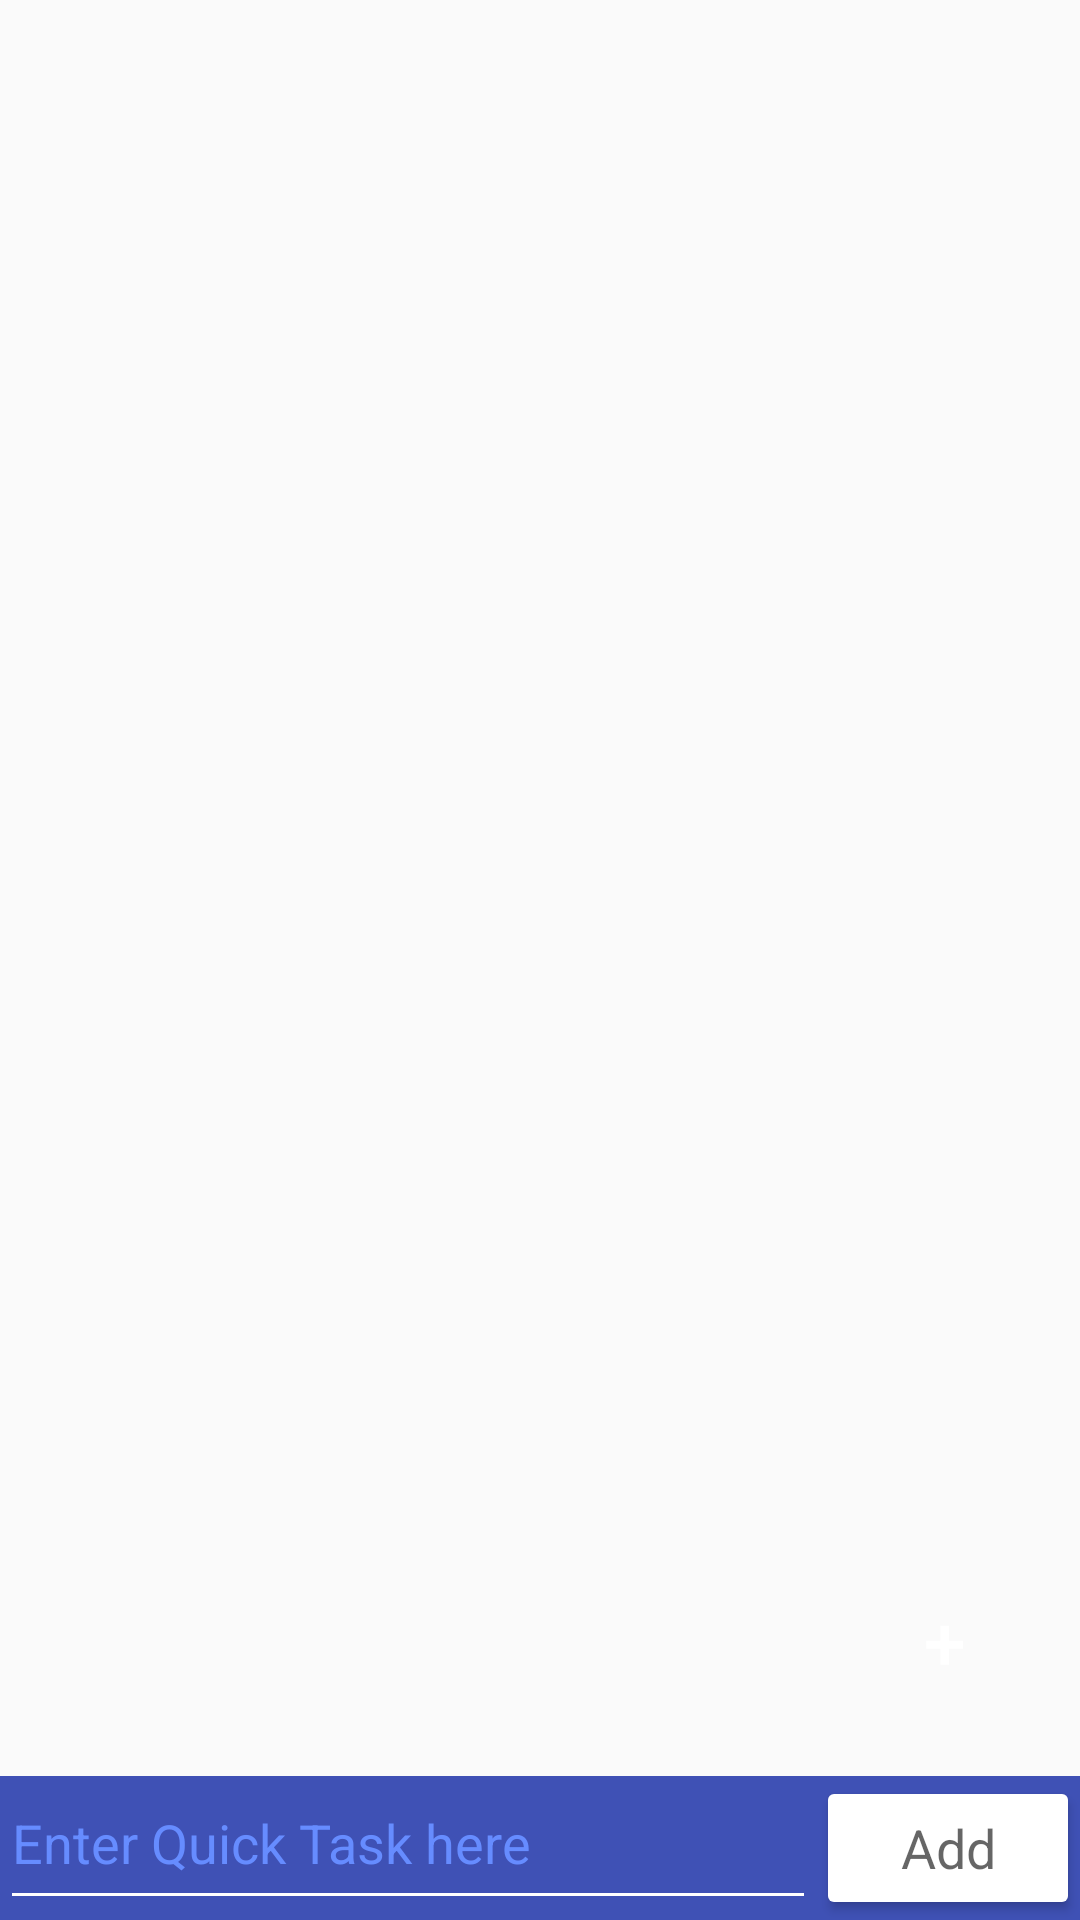

Reconstruct the res/layout file that produces this screen, plus the resources it refers to.
<!-- AndroidManifest.xml: application theme AppTheme -->
<!-- res/layout/fragment_images_list.xml -->
<RelativeLayout xmlns:android="http://schemas.android.com/apk/res/android"
    xmlns:tools="http://schemas.android.com/tools"
    android:layout_width="match_parent"
    android:layout_height="match_parent"
    android:layout_marginTop="10dp"
    tools:context="com.example.ubuntu_master.image_gallery.NoticeListFragment">

    <ListView
        android:id="@+id/listview"
        android:scrollbars="vertical"
        android:layout_width="match_parent"
        android:layout_height="match_parent"
        android:dividerHeight="10dp"
        android:layout_marginLeft="10dp"
        android:layout_marginRight="10dp"
        android:divider="@android:color/transparent"
        >
    </ListView>


    <LinearLayout
        android:id="@+id/bottomEditText"
        android:layout_width="match_parent"
        android:layout_height="wrap_content"
        android:layout_alignParentBottom="true"
        android:orientation="horizontal"
        android:background="@color/colorPrimary">

        <EditText
            android:id="@+id/addQuickTask"
            android:layout_width="0dp"
            android:hint="Enter Quick Task here"
            android:layout_height="fill_parent"
            android:layout_gravity="center_vertical|center_horizontal"
            android:textColor="#ffff"
            android:textColorHighlight="#ffff"
            android:layout_weight="5"
            android:textCursorDrawable="@color/colorWhite"
            android:gravity="top|left"
            android:inputType="textMultiLine|textCapSentences"
            android:maxLines="5"
            android:minLines="3"
            android:scrollHorizontally="false"
            android:backgroundTint="@color/colorWhite"/>

        <Button
            android:id="@+id/quickTaskButton"
            android:layout_width="wrap_content"
            android:layout_height="wrap_content"
            android:layout_gravity="center_vertical|center_horizontal"
            android:gravity="center"
            android:text="Add"
            android:backgroundTint="@color/colorWhite"
            android:textAppearance="?android:attr/textAppearanceMedium" />
    </LinearLayout>

    <Button
        android:id="@+id/addTaskButton"
        android:layout_width="50dp"
        android:layout_height="50dp"
        android:background="@drawable/round_button"
        android:layout_above="@id/bottomEditText"
        android:layout_marginBottom="20dp"
        android:layout_marginRight="20dp"
        android:layout_alignParentRight="true"
        android:text="+"
        android:textSize="25dp"
        android:textColor="#fff"
        android:backgroundTint="@color/colorPrimary"/>

</RelativeLayout>
<!-- resources referenced by this layout -->
<resources>
  <color name="colorPrimary">#3F51B5</color>
  <color name="colorWhite">#FFFF</color>
  <style name="AppTheme" parent="Theme.AppCompat.Light.DarkActionBar">
          
          <item name="colorPrimary">@color/colorPrimary</item>
          <item name="colorPrimaryDark">@color/colorPrimaryDark</item>
          <item name="colorAccent">@color/colorPrimaryDark</item>
          <item name="android:textColorHint">@color/colorPr</item>
  
      </style>
  <color name="colorPrimaryDark">#303F9F</color>
  <color name="colorPr">#668cff</color>
</resources>
